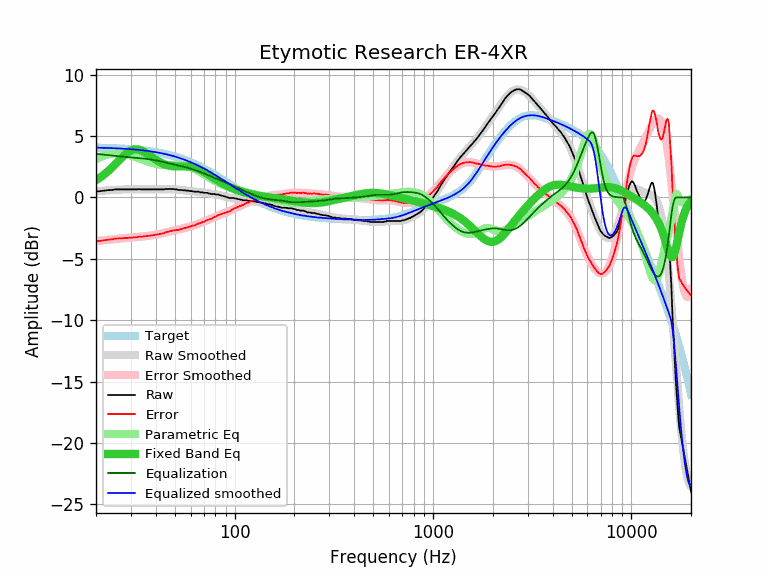

Source data for this figure (header and first rows):
equalization, equalized_raw, equalized_smoothed, error, error_smoothed, frequency, parametric_eq, raw, smoothed, target
3.56, 4.05, 4.06, -3.57, -3.56, 20, 1.41, 0.49, 0.50, 4.06
3.52, 4.04, 4.05, -3.54, -3.52, 21, 1.63, 0.52, 0.53, 4.05
3.49, 4.05, 4.05, -3.49, -3.49, 22, 1.88, 0.56, 0.56, 4.04
3.45, 4.05, 4.03, -3.44, -3.45, 23, 2.14, 0.60, 0.58, 4.03
3.42, 4.03, 4.02, -3.41, -3.42, 24, 2.43, 0.61, 0.60, 4.02
3.39, 4.05, 4.01, -3.35, -3.39, 25, 2.71, 0.66, 0.62, 4.01
3.36, 4.02, 4.00, -3.34, -3.36, 26, 3.00, 0.66, 0.64, 4.00
3.33, 3.99, 3.98, -3.32, -3.33, 27, 3.27, 0.66, 0.65, 3.98
3.31, 3.97, 3.97, -3.31, -3.31, 28, 3.51, 0.66, 0.66, 3.97
3.29, 3.95, 3.95, -3.29, -3.29, 29, 3.70, 0.66, 0.66, 3.95
3.27, 3.93, 3.93, -3.27, -3.27, 30, 3.84, 0.66, 0.67, 3.93
3.25, 3.91, 3.91, -3.26, -3.25, 31, 3.91, 0.66, 0.67, 3.91
3.23, 3.89, 3.89, -3.24, -3.23, 32, 3.93, 0.66, 0.67, 3.89
3.21, 3.89, 3.87, -3.19, -3.21, 33, 3.90, 0.68, 0.67, 3.87
3.19, 3.85, 3.85, -3.19, -3.19, 34, 3.82, 0.66, 0.66, 3.85
3.17, 3.82, 3.83, -3.17, -3.17, 35, 3.71, 0.66, 0.66, 3.83
3.14, 3.80, 3.80, -3.15, -3.14, 36, 3.59, 0.66, 0.66, 3.80
3.12, 3.78, 3.78, -3.12, -3.12, 37, 3.46, 0.66, 0.66, 3.78
3.09, 3.75, 3.75, -3.09, -3.09, 38, 3.33, 0.66, 0.66, 3.75
3.06, 3.72, 3.72, -3.06, -3.06, 39, 3.20, 0.66, 0.66, 3.72
3.03, 3.69, 3.69, -3.04, -3.03, 40, 3.08, 0.66, 0.67, 3.69
2.99, 3.65, 3.66, -3.00, -2.99, 41, 2.97, 0.66, 0.67, 3.66
2.96, 3.62, 3.63, -2.97, -2.96, 42, 2.88, 0.66, 0.67, 3.63
2.92, 3.58, 3.60, -2.94, -2.92, 43, 2.80, 0.66, 0.68, 3.60
2.89, 3.55, 3.56, -2.91, -2.89, 44, 2.73, 0.66, 0.68, 3.56
2.85, 3.55, 3.53, -2.83, -2.85, 45, 2.67, 0.70, 0.68, 3.53
2.81, 3.51, 3.49, -2.79, -2.81, 46, 2.63, 0.70, 0.68, 3.49
2.78, 3.48, 3.46, -2.76, -2.78, 47, 2.59, 0.70, 0.68, 3.46
2.74, 3.44, 3.42, -2.72, -2.74, 48, 2.56, 0.70, 0.67, 3.42
2.71, 3.41, 3.38, -2.68, -2.71, 49, 2.55, 0.70, 0.67, 3.38
2.68, 3.34, 3.34, -2.68, -2.68, 50, 2.54, 0.66, 0.66, 3.34
2.64, 3.30, 3.30, -2.64, -2.64, 51, 2.53, 0.66, 0.65, 3.30
2.61, 3.22, 3.25, -2.64, -2.61, 52, 2.53, 0.61, 0.64, 3.25
2.58, 3.19, 3.21, -2.60, -2.58, 53, 2.53, 0.61, 0.63, 3.21
2.55, 3.16, 3.16, -2.56, -2.55, 54, 2.54, 0.61, 0.61, 3.16
2.52, 3.11, 3.12, -2.53, -2.52, 55, 2.54, 0.59, 0.60, 3.12
2.49, 3.08, 3.07, -2.48, -2.49, 56, 2.54, 0.59, 0.58, 3.07
2.46, 3.02, 3.03, -2.47, -2.46, 57, 2.54, 0.56, 0.57, 3.03
2.43, 2.98, 2.98, -2.42, -2.43, 58, 2.53, 0.56, 0.55, 2.98
2.39, 2.93, 2.93, -2.39, -2.39, 59, 2.53, 0.54, 0.54, 2.93
2.36, 2.87, 2.88, -2.36, -2.36, 60, 2.51, 0.52, 0.52, 2.88
2.32, 2.84, 2.83, -2.31, -2.32, 61, 2.49, 0.52, 0.51, 2.83
2.28, 2.77, 2.78, -2.29, -2.28, 62, 2.47, 0.49, 0.50, 2.78
2.24, 2.71, 2.73, -2.26, -2.24, 63, 2.44, 0.47, 0.48, 2.73
2.20, 2.67, 2.68, -2.21, -2.20, 64, 2.40, 0.47, 0.47, 2.68
2.16, 2.63, 2.62, -2.16, -2.16, 65, 2.36, 0.47, 0.46, 2.62
2.12, 2.59, 2.57, -2.10, -2.12, 66, 2.31, 0.47, 0.45, 2.57
2.08, 2.50, 2.52, -2.10, -2.08, 67, 2.26, 0.42, 0.43, 2.52
2.04, 2.46, 2.47, -2.05, -2.04, 68, 2.21, 0.42, 0.42, 2.47
2.00, 2.42, 2.41, -1.99, -2.00, 69, 2.15, 0.42, 0.41, 2.41
1.96, 2.34, 2.36, -1.98, -1.96, 70, 2.10, 0.38, 0.39, 2.36
1.92, 2.30, 2.30, -1.93, -1.92, 71, 2.03, 0.38, 0.38, 2.30
1.88, 2.26, 2.25, -1.87, -1.88, 72, 1.97, 0.38, 0.37, 2.25
1.84, 2.22, 2.20, -1.82, -1.84, 73, 1.91, 0.38, 0.35, 2.20
1.80, 2.13, 2.14, -1.81, -1.80, 74, 1.85, 0.33, 0.34, 2.14
1.76, 2.09, 2.09, -1.76, -1.76, 75, 1.79, 0.33, 0.33, 2.09
1.72, 2.00, 2.03, -1.75, -1.72, 76, 1.73, 0.28, 0.31, 2.03
1.68, 1.96, 1.98, -1.70, -1.68, 77, 1.67, 0.28, 0.30, 1.98
1.64, 1.92, 1.92, -1.65, -1.64, 78, 1.61, 0.28, 0.29, 1.92
1.60, 1.88, 1.87, -1.59, -1.60, 79, 1.55, 0.28, 0.27, 1.87
... 553 more rows
